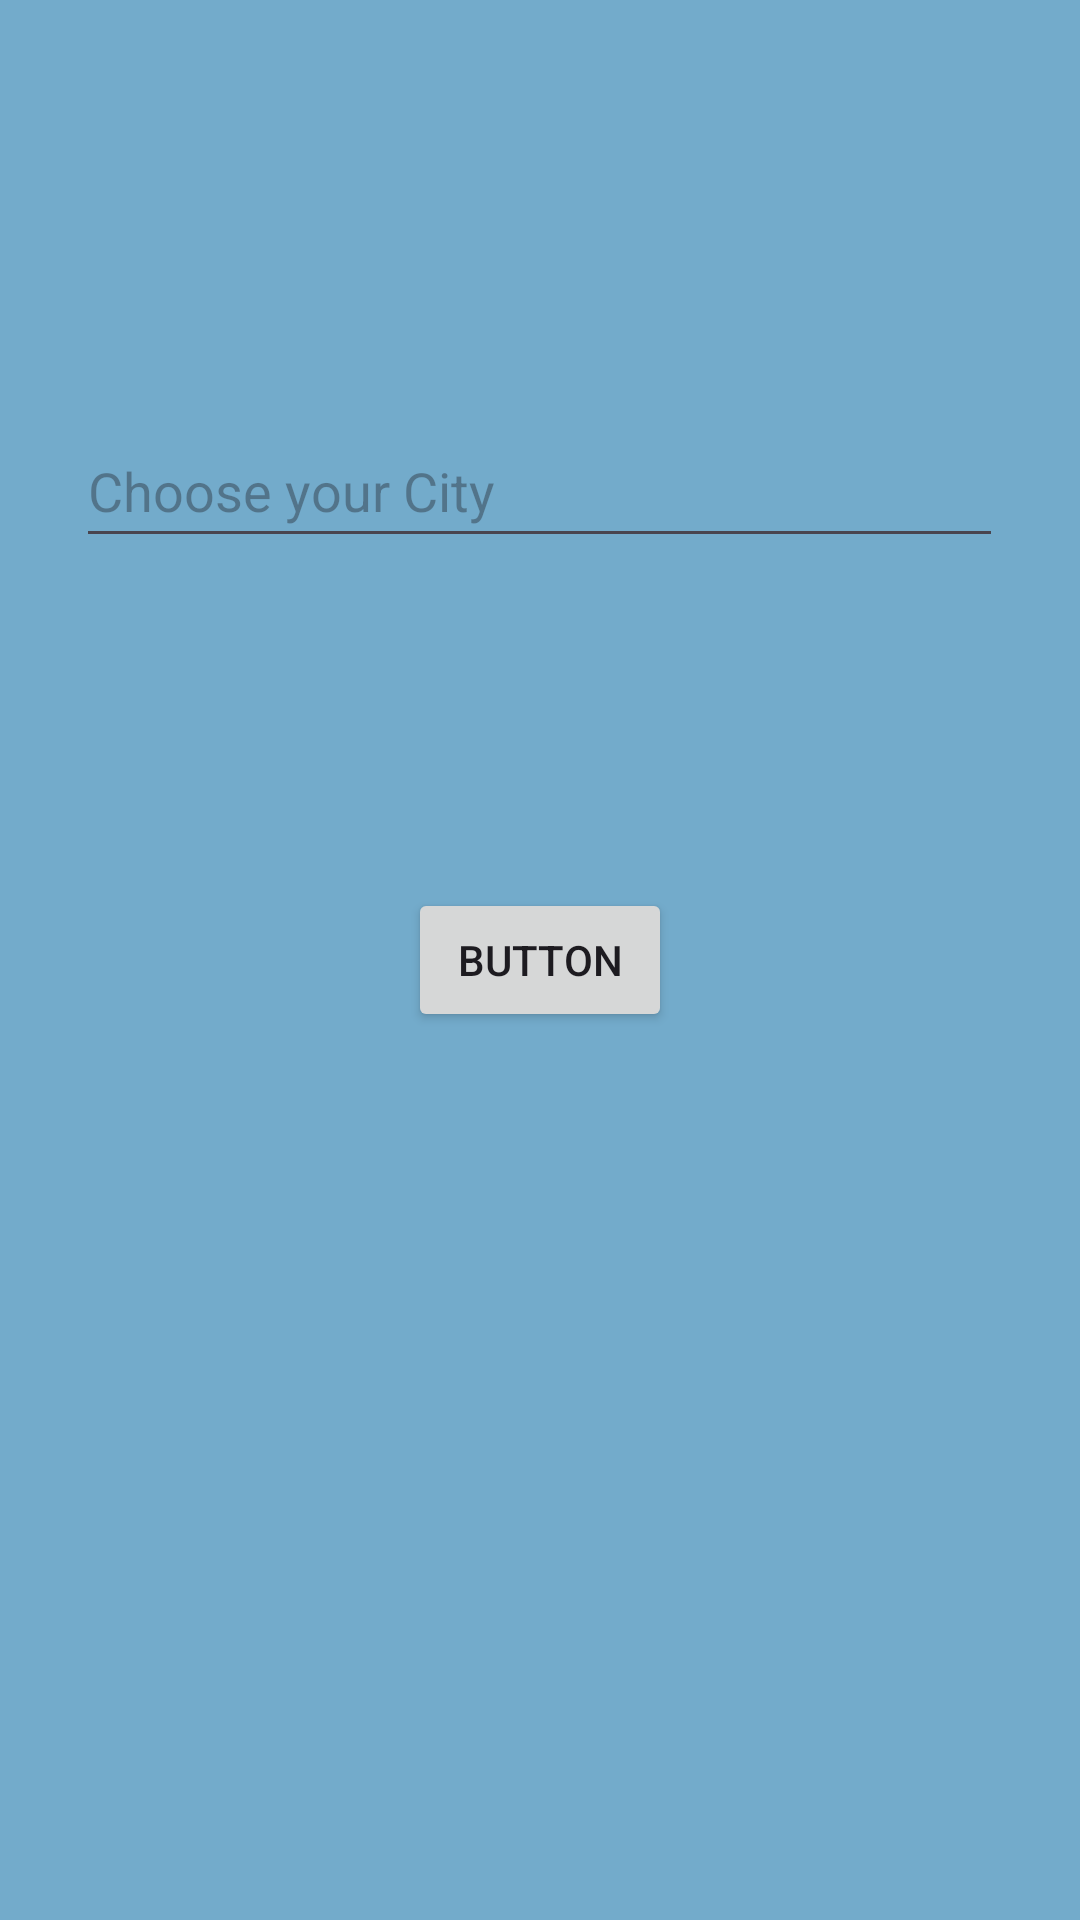

Reconstruct the res/layout file that produces this screen, plus the resources it refers to.
<!-- AndroidManifest.xml: application theme Theme.SearchFlightMobileApp -->
<!-- res/layout/activity_rent_your_car_menu.xml -->
<?xml version="1.0" encoding="utf-8"?>
<androidx.constraintlayout.widget.ConstraintLayout xmlns:android="http://schemas.android.com/apk/res/android"
    xmlns:app="http://schemas.android.com/apk/res-auto"
    xmlns:tools="http://schemas.android.com/tools"
    android:layout_width="match_parent"
    android:layout_height="match_parent"
    tools:context="Cars.RentYourCarMenu"
    android:background="#73ABCB">

    <AutoCompleteTextView
        android:id="@+id/actv_CityCar"
        android:layout_width="309dp"
        android:layout_height="48dp"
        android:hint="Choose your City"
        android:minHeight="48dp"
        app:layout_constraintBottom_toBottomOf="parent"
        app:layout_constraintEnd_toEndOf="parent"
        app:layout_constraintHorizontal_bias="0.497"
        app:layout_constraintStart_toStartOf="parent"
        app:layout_constraintTop_toTopOf="parent"
        app:layout_constraintVertical_bias="0.233" />

    <Button
        android:id="@+id/button3"
        android:layout_width="wrap_content"
        android:layout_height="wrap_content"
        android:onClick="setButton"
        android:text="Button"
        app:layout_constraintBottom_toBottomOf="parent"
        app:layout_constraintEnd_toEndOf="parent"
        app:layout_constraintStart_toStartOf="parent"
        app:layout_constraintTop_toTopOf="parent" />
</androidx.constraintlayout.widget.ConstraintLayout>
<!-- resources referenced by this layout -->
<resources>
  <style name="Theme.SearchFlightMobileApp" parent="Base.Theme.SearchFlightMobileApp" />
  <style name="Base.Theme.SearchFlightMobileApp" parent="Theme.Material3.DayNight.NoActionBar">
          
          
      </style>
</resources>
